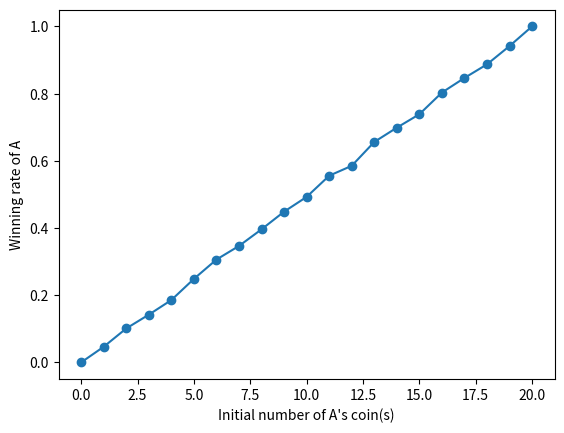

Here is the Python script that generated this plot:
import random
import matplotlib.pyplot as plt

N, n = 10, 10000
total = 2000
A = [0] * 21
for j in range(21):
    for times in range(total):
        a, b = j, 2 * N - j
        for i in range(n):
            if a == 2 * N or a == 0:
                A[j] += 1 if a else 0
                break
            coin = random.randint(0, 1)
            if coin:
                a, b = a + 1, b - 1
            else:
                a, b = a - 1, b + 1
A = map(lambda x: x / total, A)
graph = list(zip(*enumerate(A)))
plt.plot(*graph)
plt.scatter(*graph, marker='o')
plt.xlabel('Initial number of A\'s coin(s)')
plt.ylabel('Winning rate of A')
plt.show()
